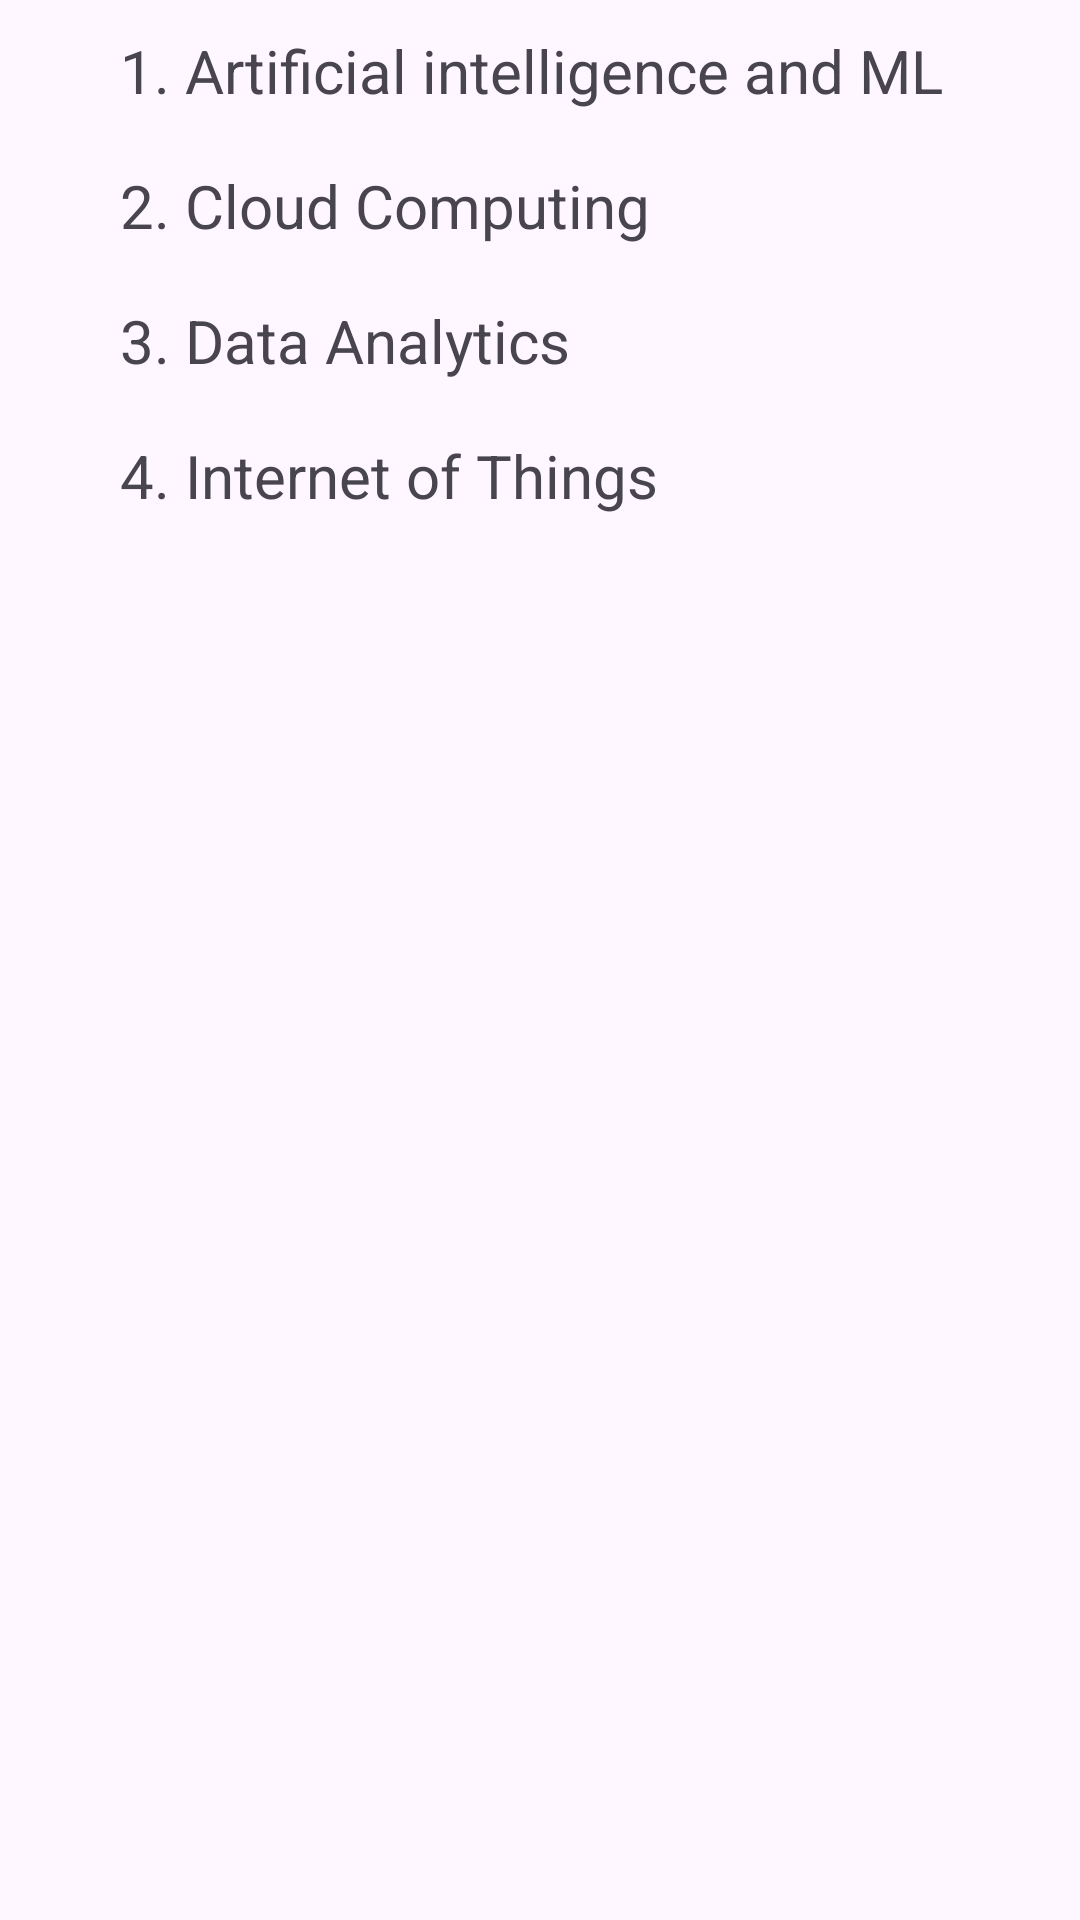

This screen was rendered from an Android layout file. Write that file and the resources it references.
<!-- AndroidManifest.xml: application theme Theme.CSE -->
<!-- res/layout/fragment_p1special.xml -->
<?xml version="1.0" encoding="utf-8"?>
<RelativeLayout xmlns:android="http://schemas.android.com/apk/res/android"
    xmlns:tools="http://schemas.android.com/tools"
    android:layout_width="match_parent"
    android:layout_height="match_parent"
    tools:context=".p1special">

    <TextView
        android:id="@+id/ai"
        android:layout_width="300dp"
        android:layout_height="40dp"
        android:layout_marginLeft="40dp"
        android:layout_marginTop="10dp"
        android:text="1. Artificial intelligence and ML"
        android:textSize="20dp"></TextView>

    <TextView
        android:id="@+id/cloud"
        android:layout_width="300dp"
        android:layout_height="40dp"
        android:layout_marginLeft="40dp"
        android:layout_marginTop="55dp"
        android:text="2. Cloud Computing"
        android:textSize="20dp"></TextView>

    <TextView
        android:id="@+id/da"
        android:layout_width="300dp"
        android:layout_height="40dp"
        android:layout_marginLeft="40dp"
        android:layout_marginTop="100dp"
        android:text="3. Data Analytics"
        android:textSize="20dp"></TextView>

    <TextView
        android:id="@+id/iot"
        android:layout_width="300dp"
        android:layout_height="40dp"
        android:layout_marginLeft="40dp"
        android:layout_marginTop="145dp"
        android:text="4. Internet of Things"
        android:textSize="20dp"></TextView>
</RelativeLayout>
<!-- resources referenced by this layout -->
<resources>
  <style name="Theme.CSE" parent="Base.Theme.CSE" />
  <style name="Base.Theme.CSE" parent="Theme.Material3.DayNight.NoActionBar">
          
          
      </style>
</resources>
